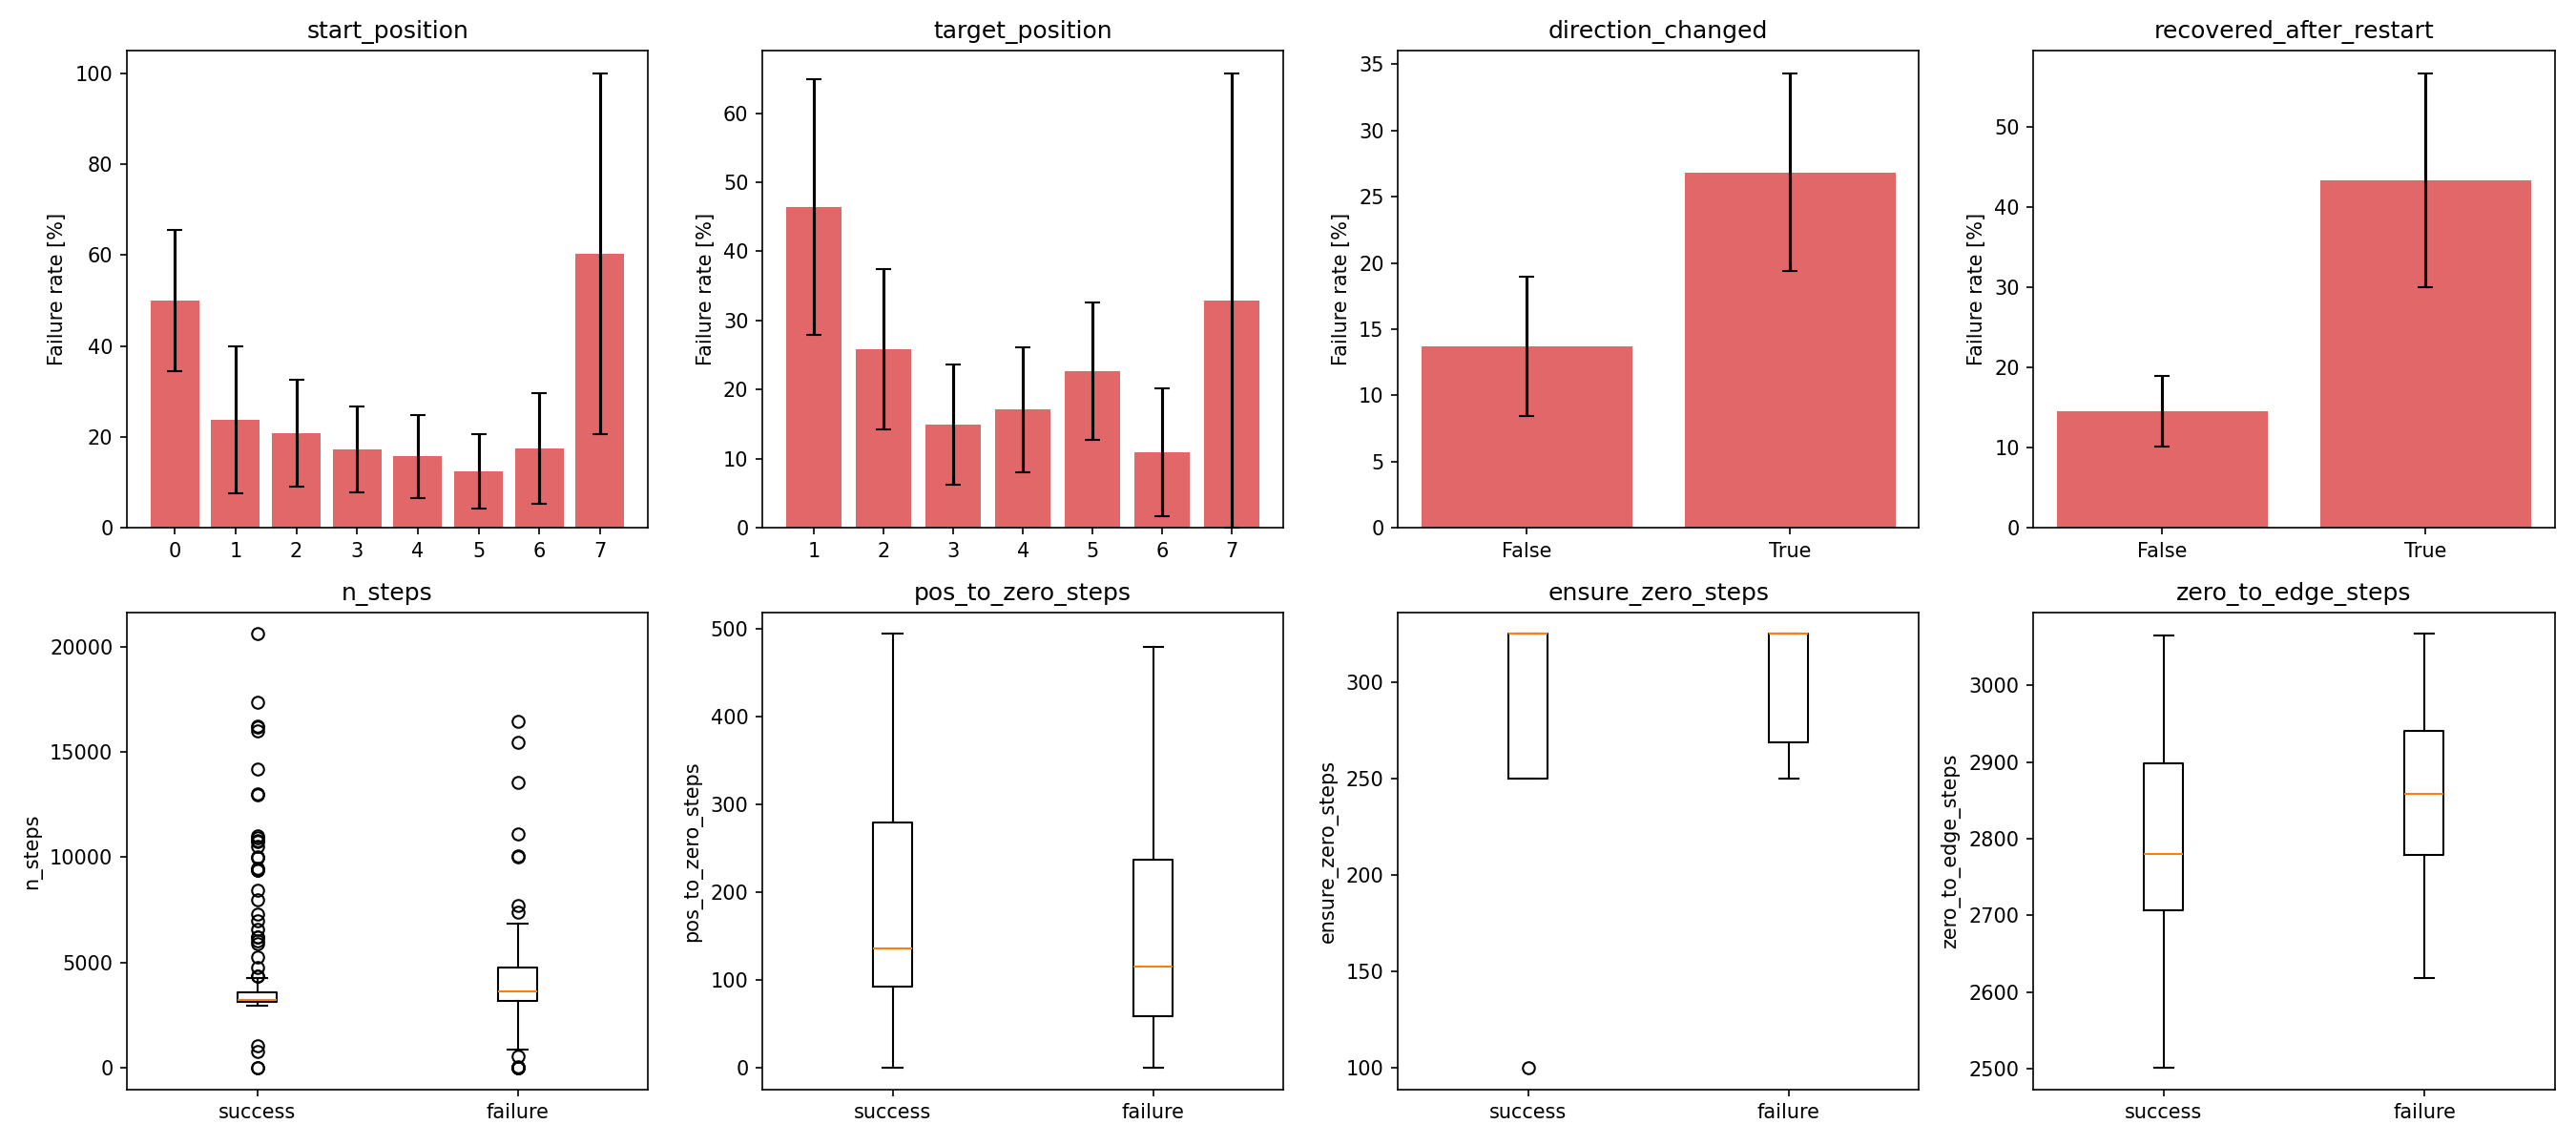

The file beside this chart, header and first rows:
variable, test, statistic, p_value, p_value_fdr, effect_size, n_success, n_failure
ensure_zero_steps_is_masked, fisher_exact, 5.0, 2.1892998302182727e-06, 2.6271597962619273e-05, 29.81, 232, 54
pos_to_zero_steps_is_masked, fisher_exact, 5.0, 2.1892998302182727e-06, 2.6271597962619273e-05, 29.81, 232, 54
start_position==0, fisher_exact_one_vs_rest, 5.944, 4.768392449672364e-06, 3.814713959737891e-05, 35.6, 18, 18
zero_to_edge_steps_is_masked, fisher_exact, 4.637, 9.555941052146303e-06, 5.7335646312877816e-05, 28.4, 232, 54
recovered_after_restart, fisher_exact, 4.636, 1.3917432578794961e-05, 6.680367637821581e-05, 28.93, 232, 54
target_position==1, fisher_exact_one_vs_rest, 4.309, 0.001442, 0.005769, 29.42, 13, 11
n_steps, mannwhitneyu, 4758, 0.005969, 0.01793, 0.2403, 232, 54
direction_changed, fisher_exact, 2.408, 0.005976, 0.01793, 13.33, 232, 54
zero_to_edge_steps, mannwhitneyu, 2214, 0.01054, 0.0281, 0.2858, 200, 31
ensure_zero_steps, mannwhitneyu, 2326, 0.02196, 0.0527, 0.2247, 200, 30
target_position==6, fisher_exact_one_vs_rest, 0.259, 0.05622, 0.1227, -14.22, 30, 2
start_position==5, fisher_exact_one_vs_rest, 0.4017, 0.07654, 0.1531, -11.32, 47, 5
pos_to_zero_steps, mannwhitneyu, 3582, 0.08733, 0.1612, -0.1938, 200, 30
start_position==7, fisher_exact_one_vs_rest, inf, 0.1888, 0.3237, 81.4, 0, 1
target_position==3, fisher_exact_one_vs_rest, 0.5562, 0.2522, 0.4035, -7.935, 49, 7
start_position==4, fisher_exact_one_vs_rest, 0.6022, 0.3306, 0.4667, -6.964, 46, 7
target_position==2, fisher_exact_one_vs_rest, 1.459, 0.3223, 0.4667, 6.203, 38, 12
start_position==3, fisher_exact_one_vs_rest, 0.7032, 0.4467, 0.582, -5.013, 46, 8
target_position==4, fisher_exact_one_vs_rest, 0.7098, 0.4608, 0.582, -4.912, 51, 9
start_position==6, fisher_exact_one_vs_rest, 0.6338, 0.6213, 0.7455, -6.198, 26, 4
target_position==5, fisher_exact_one_vs_rest, 1.184, 0.7139, 0.8159, 2.664, 49, 13
start_position==2, fisher_exact_one_vs_rest, 0.9309, 1.0, 1.0, -1.08, 32, 7
start_position==1, fisher_exact_one_vs_rest, 1.012, 1.0, 1.0, 0.1797, 17, 4
target_position==7, fisher_exact_one_vs_rest, 0.0, 1.0, 1.0, -19.01, 2, 0
